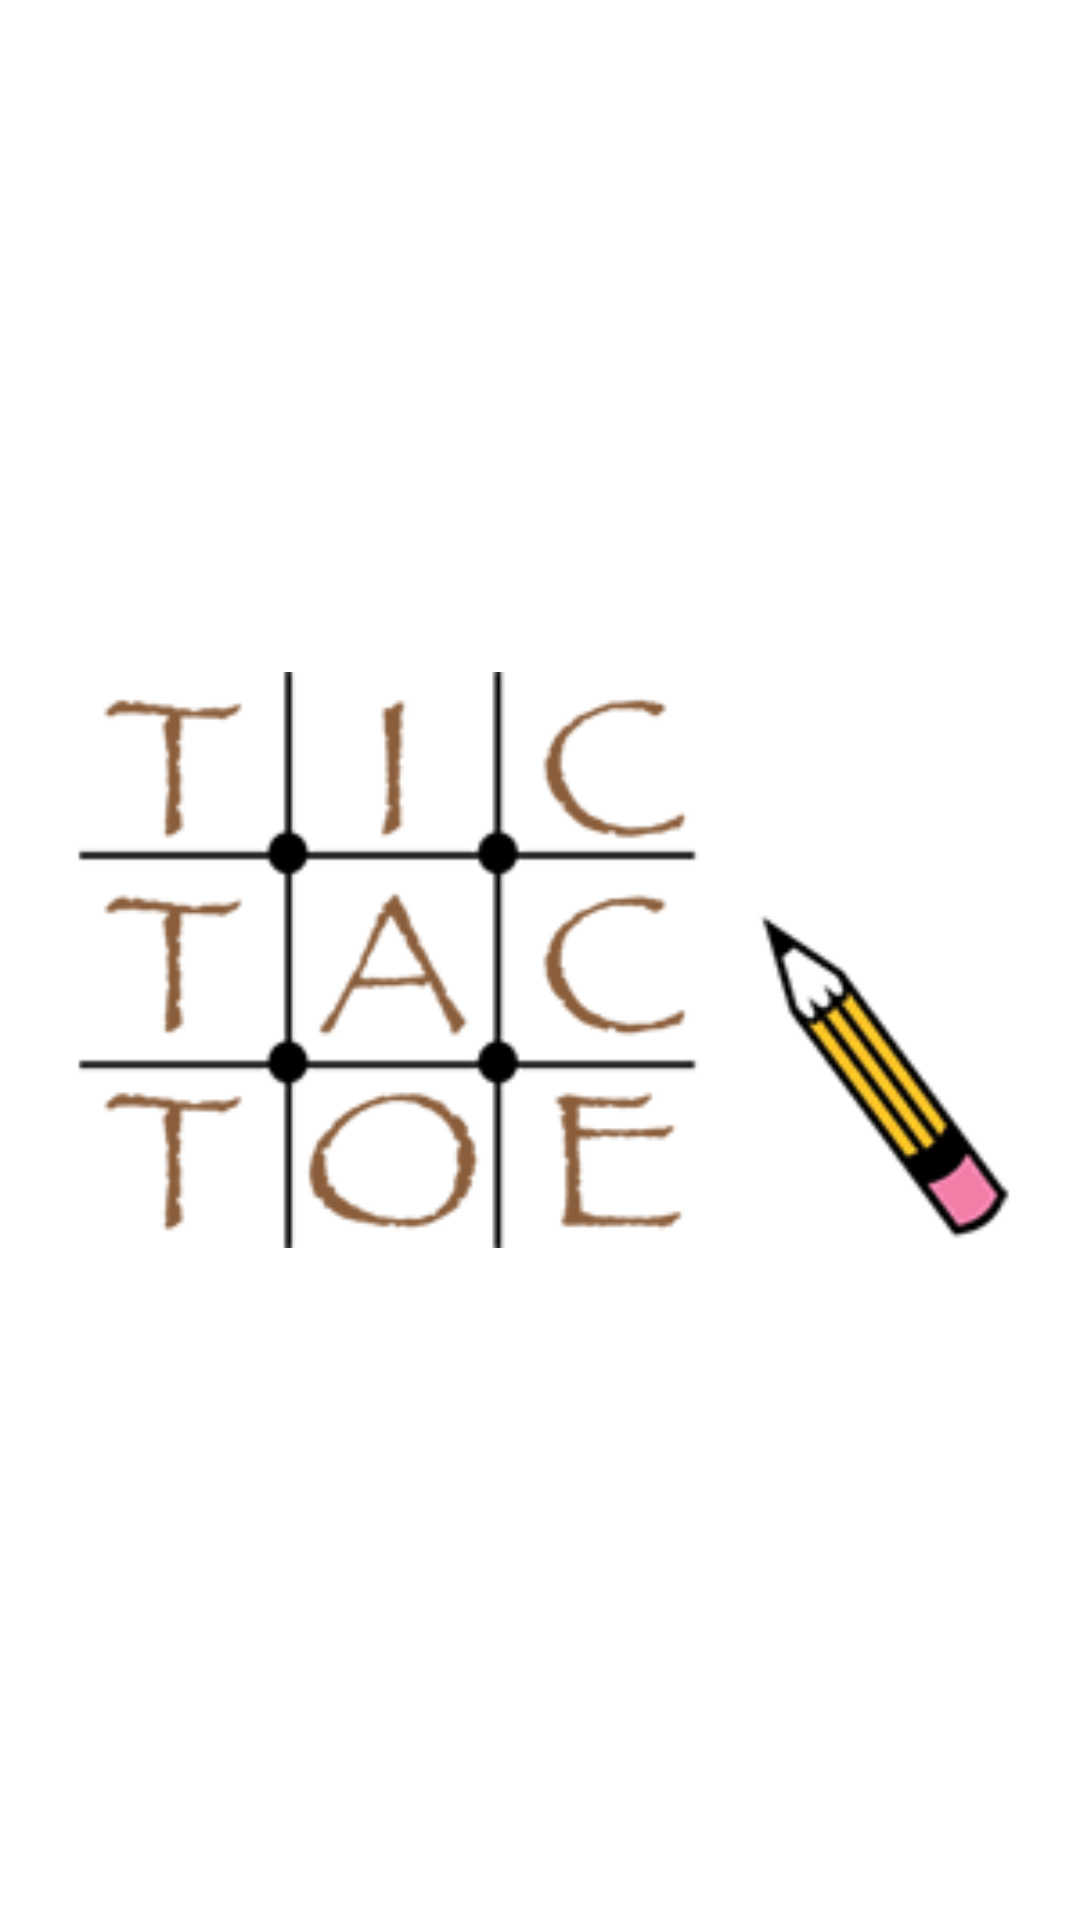

Reconstruct the res/layout file that produces this screen, plus the resources it refers to.
<!-- AndroidManifest.xml: activity theme FullScreenTheme -->
<!-- res/layout/activity_splash.xml -->
<?xml version="1.0" encoding="utf-8"?>
<FrameLayout xmlns:android="http://schemas.android.com/apk/res/android"
    xmlns:app="http://schemas.android.com/apk/res-auto"
    xmlns:tools="http://schemas.android.com/tools"
    android:layout_width="match_parent"
    android:layout_height="match_parent"
    android:orientation="horizontal"
    tools:context=".SplashActivity">

    <ImageView
        android:layout_width="match_parent"
        android:layout_height="match_parent"
        android:layout_gravity="center"
        android:background="#FFFFFF"

        android:src="@drawable/tic_tac_toe" />

</FrameLayout>
<!-- resources referenced by this layout -->
<resources>
  <!-- drawable tic_tac_toe: png bitmap (drawable, 5333 bytes) -->
  <style name="FullScreenTheme" parent="Theme.AppCompat.NoActionBar">
          <item name="windowNoTitle">true</item>
          <item name="android:windowFullscreen">true</item>
  
      </style>
</resources>
